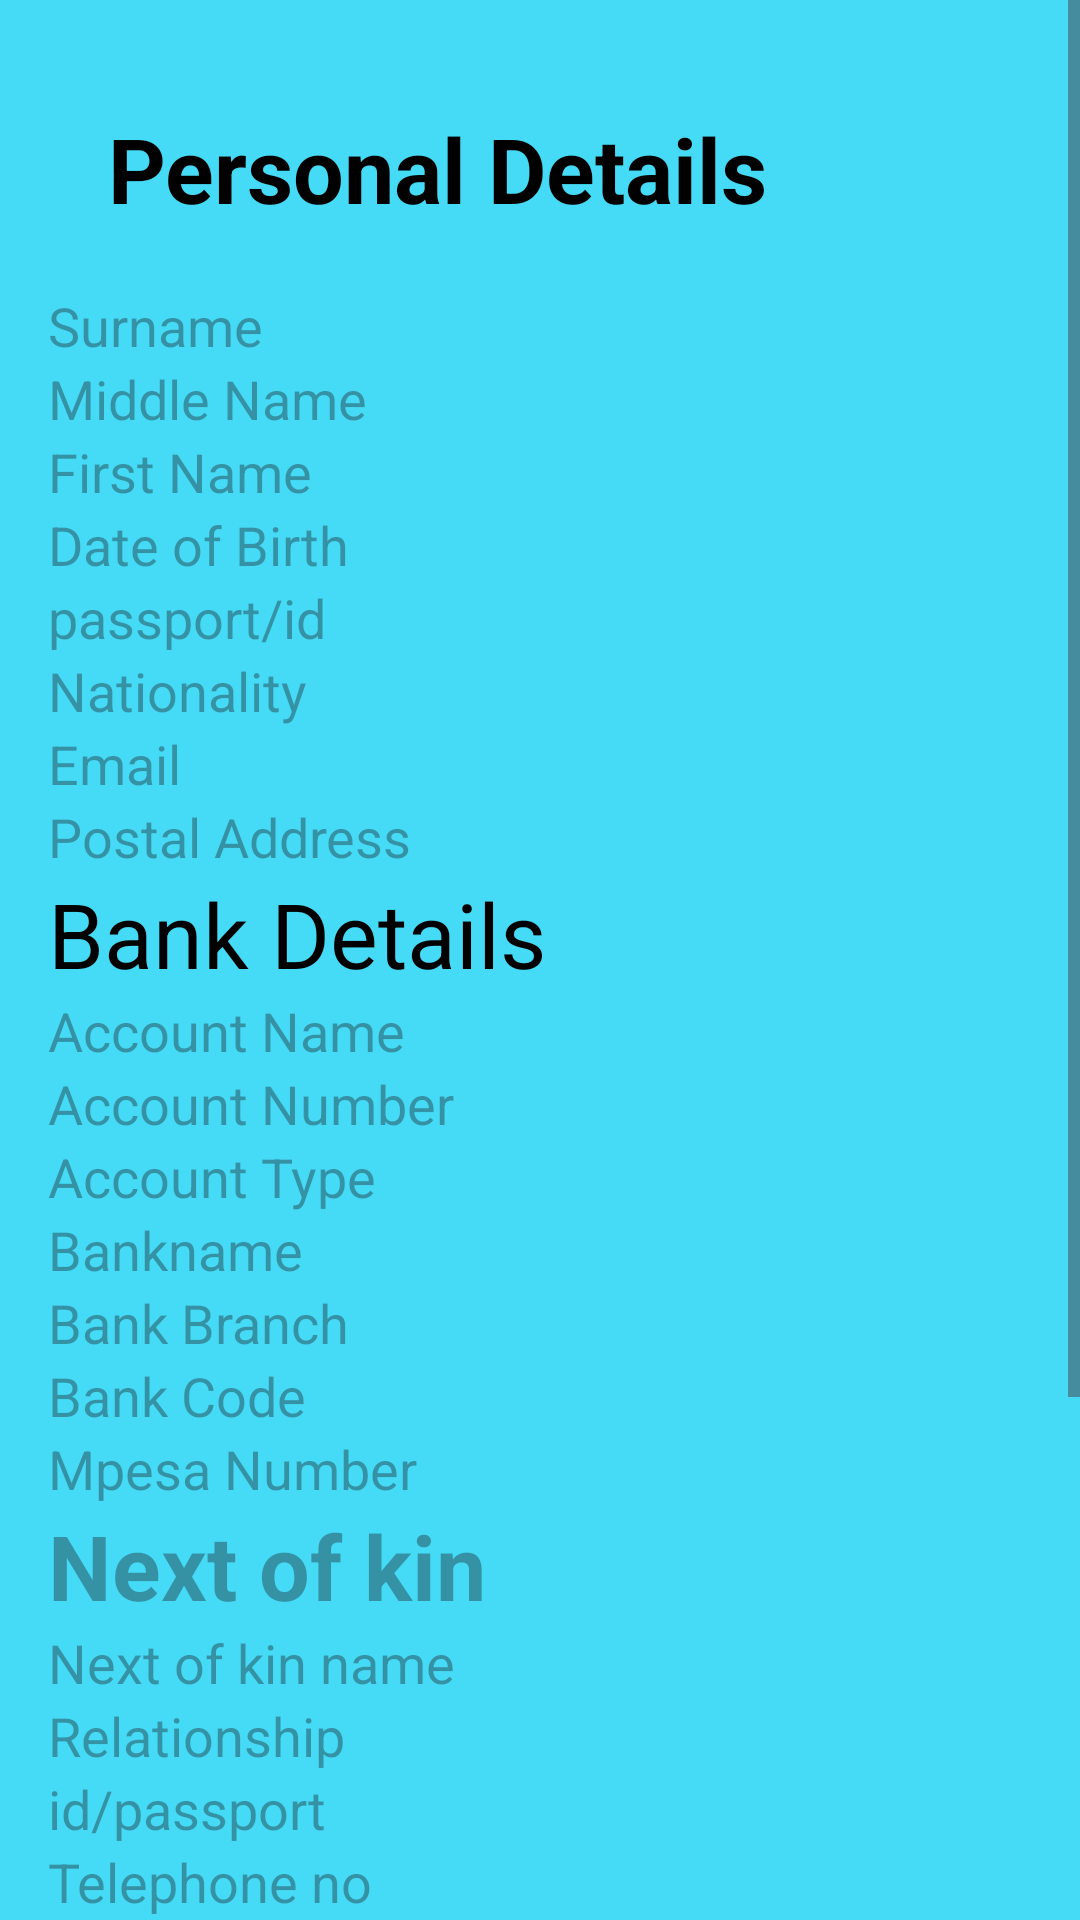

This screen was rendered from an Android layout file. Write that file and the resources it references.
<!-- AndroidManifest.xml: application theme Theme.Investapp -->
<!-- res/layout/activity_personal_details.xml -->
<?xml version="1.0" encoding="utf-8"?>
<ScrollView xmlns:android="http://schemas.android.com/apk/res/android"
    xmlns:app="http://schemas.android.com/apk/res-auto"
    xmlns:tools="http://schemas.android.com/tools"
    android:id="@+id/PersonalDetailsActivity"
    android:layout_width="match_parent"
    android:layout_height="match_parent"
    android:background="#D521D4F3"
    tools:context=".ui.personaldetails.PersonalDetails">

    <LinearLayout
        android:layout_width="match_parent"
        android:layout_height="wrap_content"
        android:orientation="vertical"
        android:padding="16dp">

        <TextView
            android:textStyle="bold"
            android:textColor="@color/black"
            android:layout_width="wrap_content"
            android:layout_height="wrap_content"
            android:text="Personal Details"
            android:textSize="30sp"
            android:layout_margin="20dp" />

        <EditText
            android:background="@drawable/boarder3"
            android:textColor="@color/black"
            android:id="@+id/surname"
            android:layout_width="match_parent"
            android:layout_height="wrap_content"
            android:hint="Surname" />

        <EditText
            android:background="@drawable/boarder3"
            android:textColor="@color/black"
            android:id="@+id/middleName"
            android:layout_width="match_parent"
            android:layout_height="wrap_content"
            android:hint="Middle Name" />

        <EditText
            android:background="@drawable/boarder3"
            android:textColor="@color/black"
            android:id="@+id/firstName"
            android:layout_width="match_parent"
            android:layout_height="wrap_content"
            android:hint="First Name" />

        <EditText
            android:background="@drawable/boarder3"
            android:textColor="@color/black"
            android:id="@+id/dateOfBirth"
            android:layout_width="match_parent"
            android:layout_height="wrap_content"
            android:hint="Date of Birth" />

        <EditText
            android:background="@drawable/boarder3"
            android:id="@+id/idpassportNo"
            android:layout_width="match_parent"
            android:layout_height="wrap_content"
            android:hint="passport/id" />

        <EditText
            android:background="@drawable/boarder3"
            android:textColor="@color/black"
            android:id="@+id/nationality"
            android:layout_width="match_parent"
            android:layout_height="wrap_content"
            android:hint="Nationality" />

        <EditText
            android:background="@drawable/boarder3"
            android:textColor="@color/black"
            android:id="@+id/email"
            android:layout_width="match_parent"
            android:layout_height="wrap_content"
            android:hint="Email" />

        <EditText
            android:background="@drawable/boarder3"
            android:textColor="@color/black"
            android:id="@+id/postalAddress"
            android:layout_width="match_parent"
            android:layout_height="wrap_content"
            android:hint="Postal Address" />

        <TextView
            android:textColor="@color/black"
            android:layout_width="wrap_content"
            android:layout_height="wrap_content"
            android:text="Bank Details"
            android:textSize="30sp" />

        <EditText
            android:background="@drawable/boarder3"
            android:textColor="@color/black"
            android:id="@+id/accountName"
            android:layout_width="match_parent"
            android:layout_height="wrap_content"
            android:hint="Account Name" />

        <EditText
            android:background="@drawable/boarder3"
            android:textColor="@color/black"
            android:id="@+id/accountNumber"
            android:layout_width="match_parent"
            android:layout_height="wrap_content"
            android:hint="Account Number" />

        <EditText
            android:background="@drawable/boarder3"
            android:textColor="@color/black"
            android:id="@+id/accountType"
            android:layout_width="match_parent"
            android:layout_height="wrap_content"
            android:hint="Account Type" />

        <EditText
            android:background="@drawable/boarder3"
            android:id="@+id/bankName"
            android:layout_width="match_parent"
            android:layout_height="wrap_content"
            android:hint="Bankname" />

        <EditText
            android:background="@drawable/boarder3"
            android:textColor="@color/black"
            android:id="@+id/branch"
            android:layout_width="match_parent"
            android:layout_height="wrap_content"
            android:hint="Bank Branch" />

        <EditText
            android:background="@drawable/boarder3"
            android:textColor="@color/black"
            android:id="@+id/bankCode"
            android:layout_width="match_parent"
            android:layout_height="wrap_content"
            android:hint="Bank Code" />

        <EditText
            android:background="@drawable/boarder3"
            android:textColor="@color/black"
            android:id="@+id/mpesaNo"
            android:layout_width="match_parent"
            android:layout_height="wrap_content"
            android:hint="Mpesa Number" />

        <TextView
            android:textStyle="bold"
            android:textColor="@color/black"
            android:textSize="30sp"
            android:layout_width="match_parent"
            android:layout_height="wrap_content"
            android:hint="Next of kin" />
        <EditText
            android:background="@drawable/boarder3"
            android:id="@+id/nextOfKinName"
            android:layout_width="wrap_content"
            android:layout_height="match_parent"
            android:hint="Next of kin name"
            />

        <EditText
            android:background="@drawable/boarder3"
            android:textColor="@color/black"
            android:id="@+id/nextOfKinRelationship"
            android:layout_width="match_parent"
            android:layout_height="wrap_content"
            android:hint="Relationship" />

        <EditText
            android:background="@drawable/boarder3"
            android:textColor="@color/black"
            android:id="@+id/id"
            android:layout_width="match_parent"
            android:layout_height="wrap_content"
            android:hint="id/passport" />

        <EditText

            android:background="@drawable/boarder3"
            android:id="@+id/telephone"
            android:layout_width="match_parent"
            android:layout_height="wrap_content"
            android:hint="Telephone no" />


        <Button
            android:layout_margin="10dp"
            android:background="#CDDC39"

            android:id="@+id/btnPickFrontId"
            android:layout_width="wrap_content"
            android:layout_height="wrap_content"
            android:text="Pick Front ID Image" />

        <Button
            android:layout_margin="10dp"
            android:background="#CDDC39"
            android:id="@+id/btnPickBackId"
            android:layout_width="wrap_content"
            android:layout_height="wrap_content"
            android:text="Pick Back ID Image" />

        
        <TextView
            android:background="@drawable/boarder3"
            android:id="@+id/tvIdPictureFrontPath"
            android:layout_width="match_parent"
            android:layout_height="wrap_content"
            android:text="Front ID Image Path"
            android:visibility="gone" />

        <TextView
            android:background="@drawable/boarder3"
            android:id="@+id/tvIdPictureBackPath"
            android:layout_width="match_parent"
            android:layout_height="wrap_content"
            android:text="Back ID Image Path"
            android:visibility="gone" />

        
        <ImageView
            android:background="@drawable/boarder3"
            android:id="@+id/ivFrontIdPicture"
            android:layout_width="match_parent"
            android:layout_height="200dp"
            android:layout_marginTop="16dp"
            android:contentDescription="Front ID Image"
            android:scaleType="centerCrop"
            android:visibility="gone" />

        <ImageView
            android:background="@drawable/boarder3"
            android:id="@+id/ivBackIdPicture"
            android:layout_width="match_parent"
            android:layout_height="200dp"
            android:layout_marginTop="16dp"
            android:contentDescription="Back ID Image"
            android:scaleType="centerCrop"
            android:visibility="gone" />

        
        <ProgressBar
            android:id="@+id/progressBar"
            android:layout_width="wrap_content"
            android:layout_height="wrap_content"
            android:visibility="gone" />
        <Button
            android:background="#CDDC39"
            android:textColor="@color/black"
            android:layout_margin="20dp"
            android:id="@+id/btn_submit"
            android:layout_width="wrap_content"
            android:layout_height="wrap_content"
            android:text="submit" />
    </LinearLayout>
</ScrollView>
<!-- resources referenced by this layout -->
<resources>
  <style name="Theme.Investapp" parent="Base.Theme.Investapp" />
  <style name="Base.Theme.Investapp" parent="Theme.Material3.DayNight">
          
          
      </style>
  <!-- not gathered from this repository: default colours our renderer supplied (Android Studio template values) -->
  <color name="black">#FF000000</color>
</resources>
